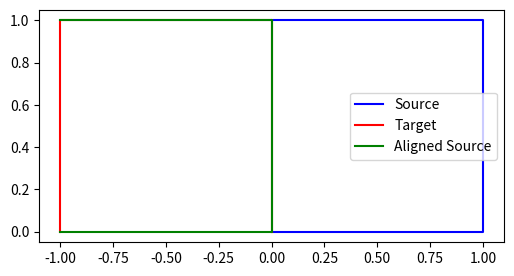

Source code (Python):
import numpy as np
import matplotlib.pyplot as plt

def align_boundaries_by_centering(source, target):
    """Aligns boundary2 to boundary1 by centering both sets and then translating boundary2 to boundary1's centroid."""
    # Step 1: Compute the centroids of both boundaries
    source_centroid = np.mean(source, axis=0)
    target_centroid = np.mean(target, axis=0)
    
    # Step 2: Move source to the position of targets's centroid
    source_aligned = source + (target_centroid - source_centroid)

    return source_aligned

# Example usage:
source = np.array([[0, 0], [1, 0], [1, 1], [0, 1]])  # Square
target = np.array([[0, 0], [0, 1], [-1, 1], [-1, 0]])  # Rotated square

source_aligned = align_boundaries_by_centering(source, target)

# Plotting
plt.figure(figsize=(6,6))
plt.plot(source[:, 0], source[:, 1], label='Source', color='blue')
plt.plot(target[:, 0], target[:, 1], label='Target', color='red')
plt.plot(source_aligned[:, 0], source_aligned[:, 1], label='Aligned Source', color='green')
plt.legend()
plt.gca().set_aspect('equal', adjustable='box')
plt.show()
